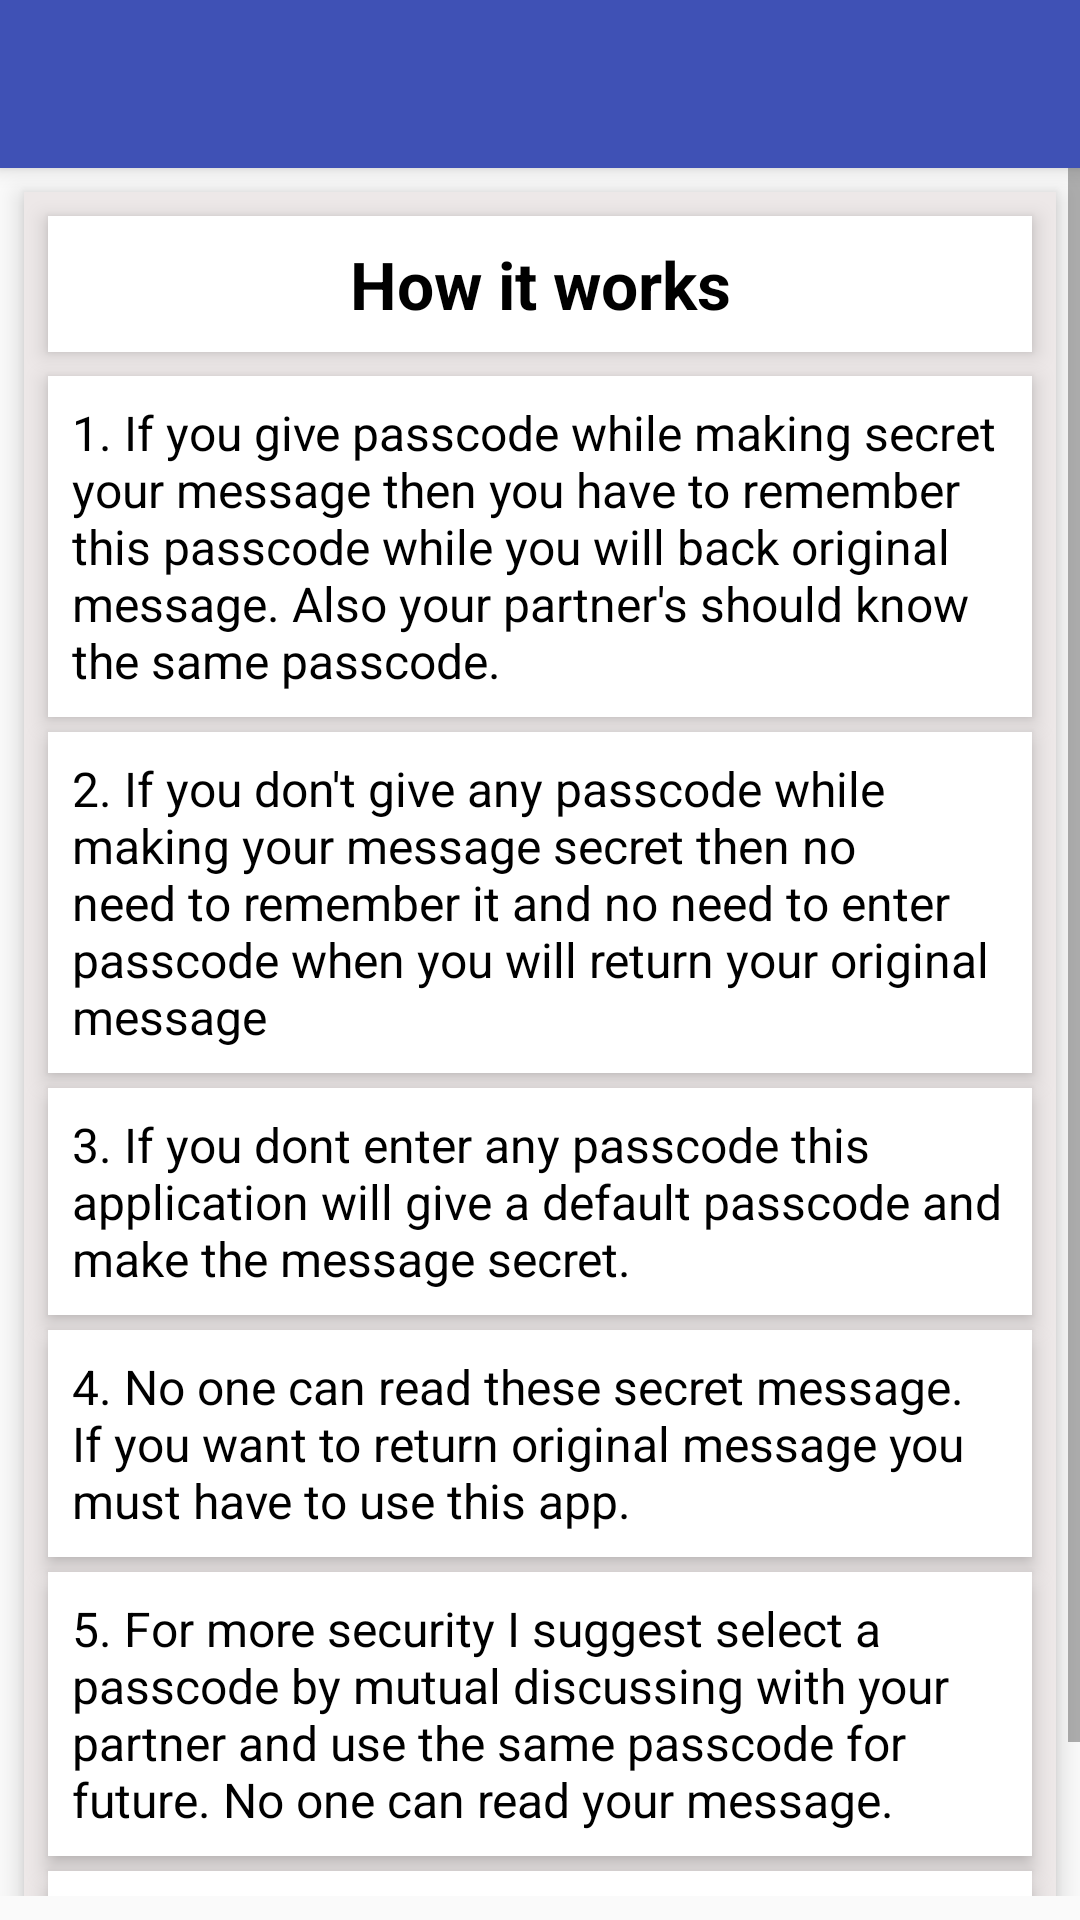

Write the Android layout XML for this screen, with the resource values it uses.
<!-- AndroidManifest.xml: application theme MyMaterialTheme -->
<!-- res/layout/activity_how_it_works.xml -->
<?xml version="1.0" encoding="utf-8"?>
<LinearLayout xmlns:android="http://schemas.android.com/apk/res/android"
    xmlns:tools="http://schemas.android.com/tools"
    xmlns:app="http://schemas.android.com/apk/res-auto"
    android:layout_width="match_parent"
    android:layout_height="match_parent"
    android:orientation="vertical"
    android:background="@drawable/gradient_background"
    tools:context="example.secretmessagegenerator.activity.HowItWorksActivity">

    <android.support.v7.widget.Toolbar
        android:id="@+id/my_toolbar"
        android:layout_width="match_parent"
        android:layout_height="?attr/actionBarSize"
        android:background="?attr/colorPrimary"
        android:elevation="4dp"
        android:title="How it works"
        android:titleTextColor="#fff"
        app:titleTextColor="#fff"
        android:subtitleTextColor="#fff"
        app:subtitleTextColor="#fff"
        android:theme="@style/ToolbarStyle"
        app:popupTheme="@style/ThemeOverlay.AppCompat.Light"/>



    <ScrollView
        android:layout_width="match_parent"
        android:layout_height="match_parent"
        android:layout_marginBottom="8dp">


        <LinearLayout
            android:layout_width="match_parent"
            android:layout_height="wrap_content"
            android:orientation="vertical"
            android:background="#ede8e8"
            android:paddingBottom="8dp"
            android:layout_marginTop="8dp"
            android:layout_marginLeft="8dp"
            android:layout_marginRight="8dp"
            android:elevation="5dp">


            <TextView
                android:layout_width="match_parent"
                android:layout_height="wrap_content"
                android:text="How it works"
                android:textColor="#000"
                android:textSize="22sp"
                android:gravity="center"
                android:padding="8dp"
                android:textStyle="bold"
                android:background="#fff"
                android:layout_margin="8dp"
                android:elevation="4dp"/>

            <LinearLayout
                android:layout_width="match_parent"
                android:layout_height="wrap_content"
                android:orientation="vertical"
                android:background="#fff"

                android:layout_marginLeft="8dp"
                android:layout_marginRight="8dp"
                android:elevation="4dp">


                <TextView
                    android:layout_width="match_parent"
                    android:layout_height="wrap_content"
                    android:textSize="16sp"
                    android:padding="8dp"
                    android:textColor="#000"
                    android:text="1. If you give passcode while making secret your message then you have to remember this passcode while you will back original message. Also your partner's should know the same passcode."/>



            </LinearLayout>


            <LinearLayout
                android:layout_width="match_parent"
                android:layout_height="wrap_content"
                android:orientation="vertical"
                android:background="#fff"
                android:layout_marginRight="8dp"
                android:layout_marginLeft="8dp"
                android:layout_marginTop="5dp"
                android:elevation="4dp">


                <TextView
                    android:layout_width="match_parent"
                    android:layout_height="wrap_content"
                    android:textSize="16sp"
                    android:padding="8dp"
                    android:textColor="#000"
                    android:text="2. If you don't give any passcode while making your message secret then no need to remember it and no need to enter passcode when you will return your original message"/>



            </LinearLayout>


            <LinearLayout
                android:layout_width="match_parent"
                android:layout_height="wrap_content"
                android:orientation="vertical"
                android:background="#fff"
                android:layout_marginRight="8dp"
                android:layout_marginLeft="8dp"
                android:layout_marginTop="5dp"
                android:elevation="4dp">


                <TextView
                    android:layout_width="match_parent"
                    android:layout_height="wrap_content"
                    android:textSize="16sp"
                    android:paddingBottom="5dp"
                    android:padding="8dp"
                    android:textColor="#000"
                    android:text="3. If you dont enter any passcode this application will give a default passcode and make the message secret. "/>

            </LinearLayout>


            <LinearLayout
                android:layout_width="match_parent"
                android:layout_height="wrap_content"
                android:orientation="vertical"
                android:background="#fff"
                android:layout_marginRight="8dp"
                android:layout_marginLeft="8dp"
                android:layout_marginTop="5dp"
                android:elevation="4dp">


                <TextView
                    android:layout_width="match_parent"
                    android:layout_height="wrap_content"
                    android:textSize="16sp"
                    android:padding="8dp"
                    android:textColor="#000"
                    android:text="4. No one can read these secret message. If you want to return original message you must have to use this app."/>


            </LinearLayout>


            <LinearLayout
                android:layout_width="match_parent"
                android:layout_height="wrap_content"
                android:orientation="vertical"
                android:background="#fff"
                android:layout_marginRight="8dp"
                android:layout_marginLeft="8dp"
                android:layout_marginTop="5dp"
                android:elevation="4dp">


                <TextView
                    android:layout_width="match_parent"
                    android:layout_height="wrap_content"
                    android:textSize="16sp"
                    android:padding="8dp"
                    android:textColor="#000"
                    android:text="5. For more security I suggest select a passcode by mutual discussing with your partner and use the same passcode for future. No one can read your message."/>

            </LinearLayout>



            <LinearLayout
                android:layout_width="match_parent"
                android:layout_height="wrap_content"
                android:orientation="vertical"
                android:background="#fff"
                android:layout_marginRight="8dp"
                android:layout_marginLeft="8dp"
                android:layout_marginTop="5dp"
                android:elevation="4dp">


                <TextView
                    android:layout_width="match_parent"
                    android:layout_height="wrap_content"
                    android:textSize="16sp"
                    android:padding="8dp"
                    android:textColor="#000"
                    android:textStyle="bold"
                    android:onClick="email"
                    android:text="Feel free to give your comment. Just touch here and send me mail"/>

            </LinearLayout>










        </LinearLayout>




    </ScrollView>






</LinearLayout>
<!-- resources referenced by this layout -->
<resources>
  <style name="ToolbarStyle" parent="@style/ThemeOverlay.AppCompat.ActionBar">
          
          <item name="colorControlNormal">@color/navigationBarColor</item>
      </style>
  <style name="MyMaterialTheme" parent="MyMaterialTheme.Base">
  
          </style>
  <color name="navigationBarColor">#ffff</color>
  <style name="MyMaterialTheme.Base" parent="Theme.AppCompat.Light.DarkActionBar">
              <item name="windowNoTitle">true</item>
              <item name="windowActionBar">false</item>
              <item name="colorPrimary">@color/colorPrimary</item>
              <item name="colorPrimaryDark">@color/colorPrimaryDark</item>
              <item name="colorAccent">@color/colorAccent</item>
          </style>
  <color name="colorPrimary">#3F51B5</color>
  <color name="colorPrimaryDark">#303F9F</color>
  <color name="colorAccent">#ff00d9</color>
</resources>
